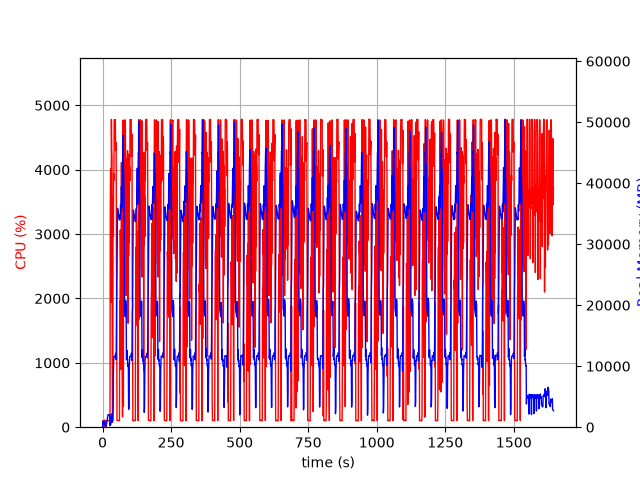

Data behind this chart, as committed beside it:
elapsed_time, nproc, cpu, mem_real, mem_virtual
3.886222839355469e-05, 1, 0.0, 9.137, 3185
1.006, 9, 23.8, 598.1, 5085
2.015, 5, 100.2, 1001, 3108
3.023, 5, 101.3, 877.4, 3158
4.03, 3, 99.4, 644.8, 2178
5.036, 3, 99.2, 738.9, 2290
6.044, 4, 104.2, 961, 2831
7.052, 4, 3.0, 431, 2032
8.059, 6, 111.0, 715.5, 2883
9.068, 3, 0.0, 335.3, 1720
10.08, 3, 1.0, 249.7, 1619
11.09, 4, 5.9, 428.9, 2147
12.1, 4, 3.0, 490.3, 2183
13.11, 1, 41.7, 169.3, 1020
14.11, 1, 100.3, 437.3, 1980
15.12, 1, 100.2, 695.3, 3260
16.13, 1, 99.3, 977.3, 3260
17.14, 1, 99.2, 1211, 5826
18.14, 1, 100.3, 1491, 5826
19.15, 1, 100.3, 1771, 5826
20.16, 1, 99.3, 2053, 5826
21.17, 1, 101.1, 2059, 5314
22.18, 1, 100.0, 2059, 5314
23.19, 1, 99.1, 2059, 5314
24.2, 1, 100.0, 2059, 5314
25.21, 1, 100.0, 2059, 5314
26.22, 1, 100.1, 2059, 5314
27.23, 1, 105.0, 275.4, 9296
28.24, 1, 3372, 705.4, 9296
29.26, 1, 3989, 430.8, 9332
30.27, 1, 4014, 554.9, 9348
31.3, 1, 1937, 1666, 9912
32.32, 1, 4781, 1666, 9912
33.34, 1, 4291, 2178, 9912
34.36, 1, 4204, 1026, 9912
35.38, 1, 1375, 816.3, 10936
36.39, 1, 100.2, 816.4, 10936
37.4, 1, 101.2, 2029, 10484
38.4, 1, 3563, 2857, 10484
39.44, 1, 2964, 8651, 17190
40.46, 1, 3934, 10720, 26418
41.49, 1, 3837, 11611, 26418
42.51, 1, 4778, 11611, 26418
43.53, 1, 4778, 11611, 26418
44.55, 1, 4779, 11579, 26418
45.57, 1, 4777, 11579, 26418
46.59, 1, 4778, 11579, 26418
47.61, 1, 4298, 12091, 26418
48.63, 1, 4371, 11304, 26418
49.65, 1, 4422, 11091, 28800
50.66, 1, 2675, 17601, 42472
51.67, 1, 1914, 22344, 42472
52.68, 1, 111.1, 25396, 62952
53.68, 1, 102.2, 31939, 62952
54.69, 1, 104.0, 35873, 62952
55.7, 1, 104.3, 35624, 62952
56.71, 1, 104.3, 35256, 62952
57.71, 1, 102.2, 34942, 62952
58.72, 1, 103.3, 34635, 62952
59.73, 1, 101.3, 34357, 62952
... 1,561 more rows
